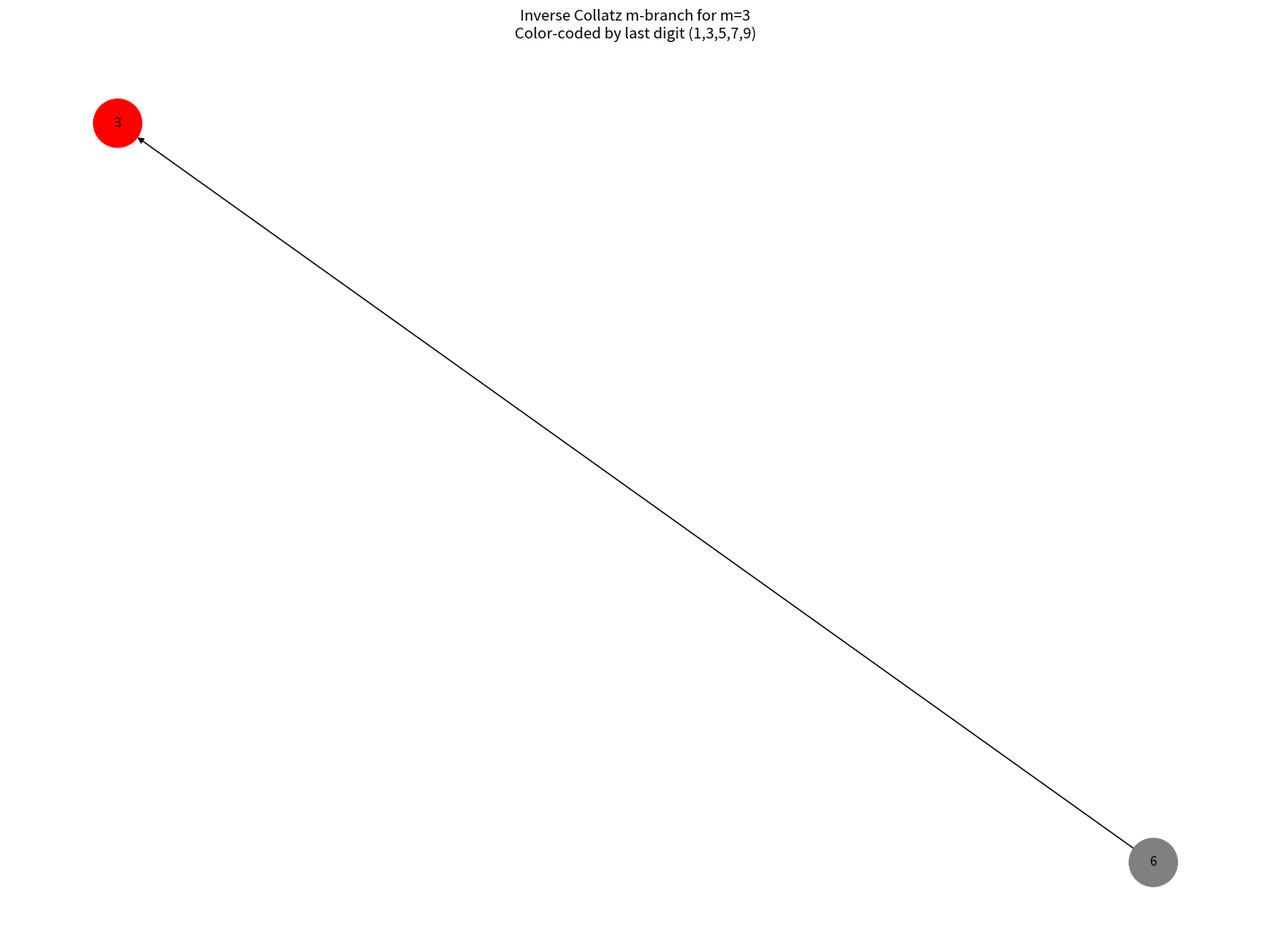
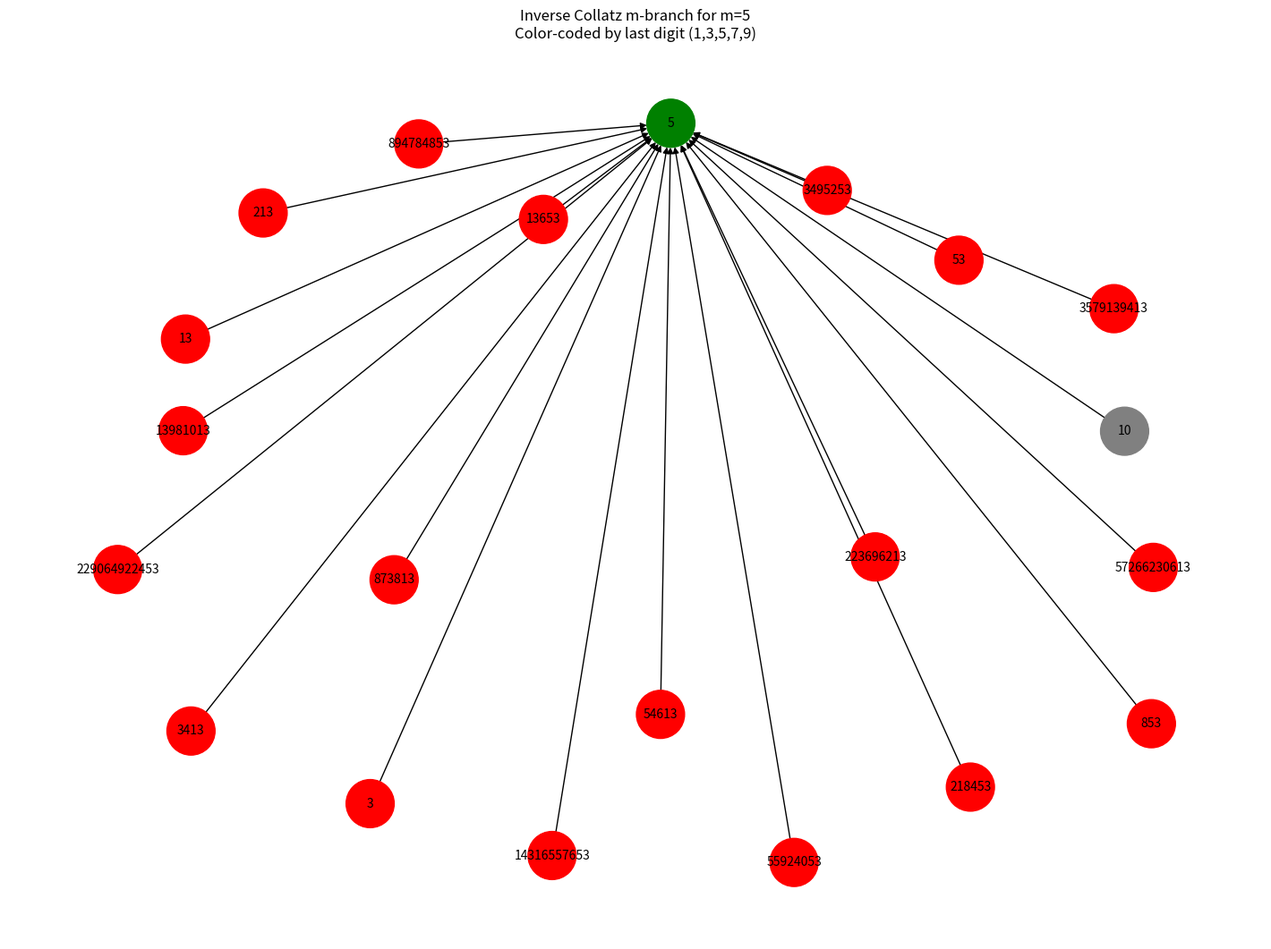
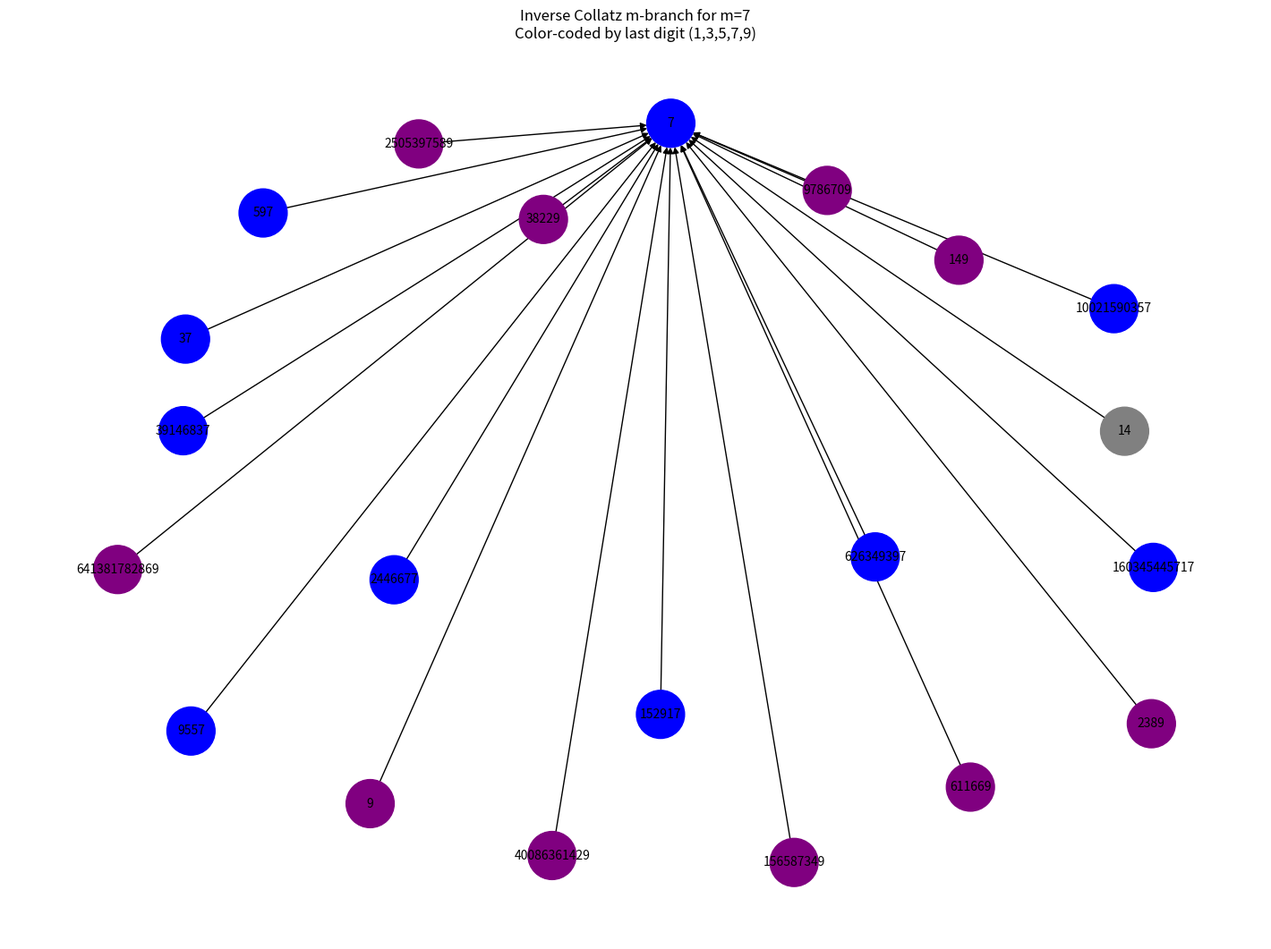

These figures' Python source, in order:
def odd_parents(n):
    """
    Return all odd parents of n under the Collatz map.
    Solve 3o + 1 = n * 2^k  →  o = (n*2^k - 1)/3
    Only keep integer odd o.
    """
    parents = []
    k = 1
    while True:
        N = n * (2 ** k)
        if (N - 1) % 3 == 0:
            o = (N - 1) // 3
            if o % 2 == 1:
                parents.append(o)
        if N > 10**12:
            break
        k += 1
    return parents


def build_inverse_tree(root, depth_limit=1, recursive=True, prune_empty=True):
    """
    Build inverse Collatz tree for any root.

    Parameters:
        root (int)        : starting node
        depth_limit (int) : recursion depth
        recursive (bool)  : True = full tree, False = only m-branch
        prune_empty (bool): remove nodes with no parents

    Returns:
        dict: node → list of parents
    """
    tree = {}
    frontier = [(root, 0)]
    visited = set([root])

    while frontier:
        n, depth = frontier.pop()

        # compute parents of n
        parents = []

        # even parent always exists
        even_parent = n * 2
        parents.append(even_parent)

        # odd parents
        for o in odd_parents(n):
            parents.append(o)

        # prune nodes with no parents
        if prune_empty and len(parents) == 0:
            continue

        tree[n] = parents

        # stop recursion if disabled
        if not recursive:
            continue

        # stop recursion at depth limit
        if depth >= depth_limit:
            continue

        # expand upward
        for p in parents:
            if p not in visited:
                visited.add(p)
                frontier.append((p, depth + 1))

    return tree


# Example usage:
def print_tree(m,depth,recursive =False,prune_empty=True):
    tree = build_inverse_tree(m, depth_limit=depth, recursive=recursive, prune_empty=prune_empty)
    if recursive:
        print("only m-branch:\n")
    else:   
         print(f"Only m-branch tree from m={m} up to depth {depth}:\n")

    for node, parents in tree.items():
        print(f"{node} <- {parents}")



import networkx as nx
import matplotlib.pyplot as plt


# -----------------------------
# Color map by last digit
# -----------------------------
def color_for_last_digit(n):
    last = n % 10
    if last == 1:
        return "gold"
    if last == 3:
        return "red"
    if last == 5:
        return "green"
    if last == 7:
        return "blue"
    if last == 9:
        return "purple"
    return "gray"  # even numbers or other endings

# -----------------------------
# Compute odd parents WITH k-values
# -----------------------------
def odd_parents_with_k(n):
    parents = []
    k = 1
    while True:
        N = n * (2 ** k)
        if (N - 1) % 3 == 0:
            o = (N - 1) // 3
            if o % 2 == 1:  # odd only
                parents.append((o, k))
        if N > 10**12:
            break
        k += 1
    return parents
# -----------------------------
# Draw m-branch only
# -----------------------------
def visualize_m_branch(m ,depth_limit=1, recursive=False, prune_empty=False):
    odd_parents = odd_parents_with_k(m)
    # Build m-branch only (recursive=False)
    tree = build_inverse_tree(m, depth_limit=depth_limit, recursive=recursive, prune_empty=prune_empty)

    parents = tree[m]

    G = nx.DiGraph()

    # Add root
    G.add_node(m, color=color_for_last_digit(m))

    # Add parents
    for p in parents:
        G.add_node(p, color=color_for_last_digit(p))
        G.add_edge(p, m)

    # Extract colors
    colors = [G.nodes[n]["color"] for n in G.nodes]

    # Layout
    pos = nx.spring_layout(G, seed=42, k=1.2)

    plt.figure(figsize=(14, 10))
    nx.draw(
        G, pos,
        with_labels=True,
        node_color=colors,
        node_size=1500,
        font_size=10,
        arrows=True
    )

    plt.title(f"Inverse Collatz m-branch for m={m}\nColor-coded by last digit (1,3,5,7,9)")
    plt.axis("off")
    plt.show()


# -----------------------------
# Example: visualize all m in your list
# -----------------------------
ms = [3,5,7]
m=3
depth=1
recursive=False

for m in ms:
    visualize_m_branch(m, depth_limit=depth, recursive=recursive, prune_empty=False)
